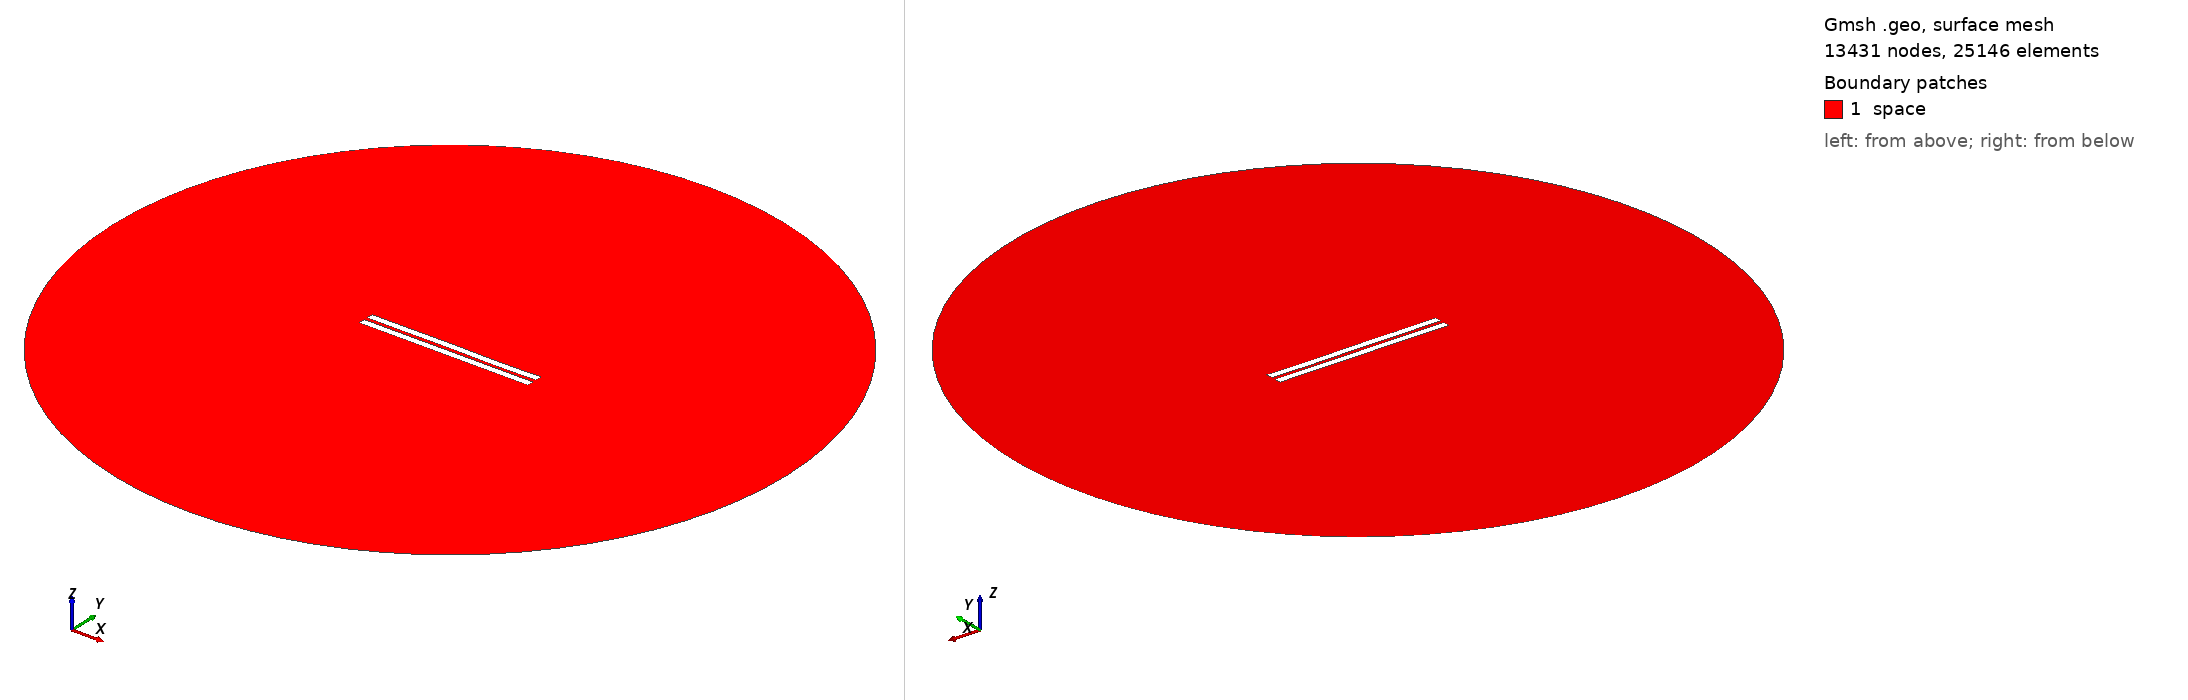

Gmsh geometry script, surface-meshed: 13431 nodes, 25146 surface elements. Boundary patches (legend numbers): 1 space. Left view from above one corner, right view from below the opposite corner. Legend entries are the model's physical surfaces. The drawing asked Gmsh for element sizes between 1% and 20% of the model's largest extent; the script's own settings can give other sizes.

=== 2067.geo (drawn) ===
//---------------------------------------
// Geometry kernel
//---------------------------------------

SetFactory("OpenCASCADE");



//---------------------------------------
// Parameters of the geometry
//---------------------------------------

// Overetch of the upper plate
overetch = 0.0;

// Distance between the plates
distance = 2.25;

// Discretization over the x axis (for the deformation)
nx = 50; 

// Length of the plate
L = 100 - overetch; 

// Number of modes
n = 4; 

// 1st mode coefficient
coeff(1) = -0.075;
beta(1) = 0.596864 * 3.1415926535 / L;

// 2nd mode coefficient
coeff(2) = 0.0;
beta(2) = 1.49418 * 3.1415926535 / L;

// 3rd mode coefficient
coeff(3) = 0.07499999999999998;
beta(3) = 2.50025 * 3.1415926535 / L;

// 4th mode coefficient
coeff(4) = -0.075;
beta(4) = 3.49999 * 3.1415926535 / L;



//---------------------------------------
// Upper plate (deformed rectangle)
//---------------------------------------

// Coordiantes of the upper plate
xmin = -50;
xmax = 50 - overetch;

// Height of the upper plate
yheight = 4 - 2 * overetch;

// Indexes of the points
UpperID[] = {};
LowerID[] = {};
LeftID[] = {};
RightID[] = {};

// Point index
p = 1;

// Horizontal edges
For i In {1:nx}
    x = xmin + (i-1)*(xmax - xmin)/(nx-1);

    y_bottom = distance / 2 + overetch;
    For j In {1:n}
        C = (Cosh(beta(j)*L) + Cos(beta(j)*L)) / (Sinh(beta(j)*L) + Sin(beta(j)*L));
        y_bottom  = y_bottom + coeff(j) * (Cosh(beta(j)*(x+50)) - Cos(beta(j)*(x+50)) - C * (Sinh(beta(j)*(x+50)) - Sin(beta(j)*(x+50))));
    EndFor

    y_top = y_bottom + yheight;

    Point(p) = {x, y_top, 0, 1.0};
    UpperID[i] = p;
    p = p + 1;

    Point(p) = {x, y_bottom, 0, 1.0};
    LowerID[i] = p;
    p = p + 1;
EndFor

// Create point lists
UpperPts[] = {}; LowerPts[] = {};
For i In {1:nx}
  UpperPts[] += {UpperID[i]};
  LowerPts[] += {LowerID[i]};
EndFor

// Build splines
Spline(1) = {UpperPts[]};
Spline(2) = {LowerPts[]};
Line(3) = {LowerPts[nx-1], UpperPts[nx-1]};
Line(4) = {LowerPts[0], UpperPts[0]};

// Build the plane surface
Curve Loop(1) = {2, 3, -1, -4};
Plane Surface(1) = {1};



//---------------------------------------
// Lower plate (rectangle)
//---------------------------------------

// Vertices
Point(1001) = {-50, -1, 0, 1.0};
Point(1002) = { 50, -1, 0, 1.0};
Point(1003) = { 50,  -5, 0, 1.0};
Point(1004) = {-50,  -5, 0, 1.0};

// Edges
Line(5) = {1001, 1002};
Line(6) = {1002, 1003};
Line(7) = {1003, 1004};
Line(8) = {1004, 1001};

// Plane surface
Line Loop(2) = {5, 6, 7, 8};
Plane Surface(2) = {2}; 



//---------------------------------------
// Outer (fictious) boundary
//---------------------------------------

// Points
Point(1005) = {0, 0, 0};       // Center
Point(1006) = {200, 0, 0};     // Start point
Point(1007) = {0, 200, 0};     // 90 degrees
Point(1008) = {-200, 0, 0};    // 180 degrees
Point(1009) = {0, -200, 0};    // 270 degrees

// Circle arcs (each needs start, center, end)
Circle(9) = {1006, 1005, 1007};
Circle(10) = {1007, 1005, 1008};
Circle(11) = {1008, 1005, 1009};
Circle(12) = {1009, 1005, 1006};

// Plane surface for the entire domain
Curve Loop(3) = {9, 10, 11, 12};
Surface(3) = {3};

// Subtract the plates from the whole domain to obtain the actual domain where we want to solve the equations
BooleanDifference{ Surface{3}; Delete; }{ Surface{1}; Surface{2}; Delete; }




//---------------------------------------
// Transfinite Lines/Curves
//---------------------------------------

// Set the number of points on the boundaries
r = 7;

// Plates
Transfinite Curve {1, 2} = 50*r Using Progression 1;
Transfinite Curve {3, 4} = 2*r Using Progression 1;
Transfinite Line {5, 7} = 50*r Using Progression 1;
Transfinite Line {6, 8} = 2*r Using Progression 1;

// Outer boundary
Transfinite Line {9, 10, 11, 12} = 20 Using Progression 1;



//---------------------------------------
// Physical groups
//---------------------------------------                

// Physical curves (boundaries)
Physical Line("force_segment", 10) = {2};
Physical Line("upper_plate", 11) = {1, 3, 4};
Physical Line("lower_plate", 12) = {5, 6, 7, 8};
Physical Line("boundary", 20) = {9, 10, 11, 12};

// Physical Surfaces
Physical Surface("space", 30) = {3};



//---------------------------------------
// 6. Generate the Mesh
//---------------------------------------

// 2D mesh generation
Mesh 2;
